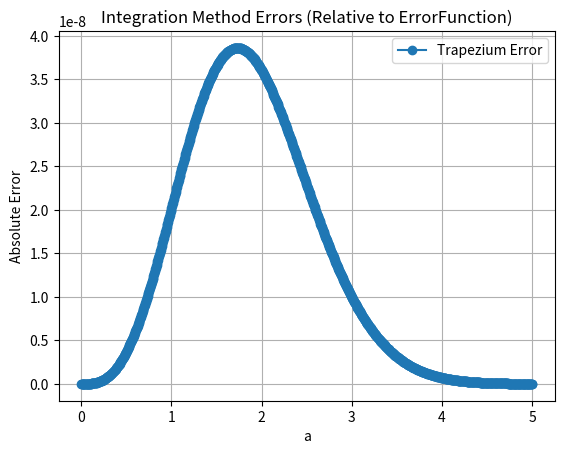

Write the Python code that produced this figure.
# Import Libraries 

import numpy as np
from scipy.special import erf
import matplotlib.pyplot as plt

# Define integrator class 

class GaussianIntegrator:
    """
    Base class for performing integration on a Gaussian
    """

    def __init__(self, mean = 0, sigma = 1):
        self.mean = mean
        self.sigma = sigma
    
    def gaussian(self, x):
        
        return (1 / (self.sigma * np.sqrt(2 * np.pi))) * np.exp(-((x - self.mean) ** 2) / (2 * self.sigma ** 2))
    
    def integrate(self, a, b):
        raise NotImplementedError('integrate needs to be implemented in derived classes')

class ErrorFunctionTest(GaussianIntegrator):
        
    def integrate(self, a, b):

        z_a = a / (self.sigma * np.sqrt(2))
        z_b = b / (self.sigma * np.sqrt(2))
        
        return 0.5 * (erf(z_b) - erf(z_a))

class ExtendedTrapezium(GaussianIntegrator):
    
    def integrate(self, a, b, num_points = 1000):

        x = np.linspace(a, b, num_points)  
        y = self.gaussian(x)
    
        h = (b - a) / (num_points - 1)

        integral = 0.5 * (y[0] + y[-1])
        integral += sum(y[1:-1]) 
        integral *= h 

        return integral
    
class MonteCarlo(GaussianIntegrator):
    pass
    
if __name__ == "__main__":
     
    erf_function = ErrorFunctionTest()
    trapezium  = ExtendedTrapezium()

    a_values = np.linspace(0, 5, 1000)  
    trapezium_results = []
    erf_results = []
    trapezium_errors = []

    for a in a_values:
        erf_result = erf_function.integrate(0, a)
        trapezium_result = trapezium.integrate(0, a)

        erf_results.append(erf_result)
        trapezium_results.append(trapezium_result)

        trapezium_errors.append(abs(erf_result - trapezium_result))

    plt.plot(a_values, trapezium_errors, label="Trapezium Error", marker="o")
    plt.xlabel("a")
    plt.ylabel("Absolute Error")
    plt.title("Integration Method Errors (Relative to ErrorFunction)")
    plt.legend()
    plt.grid()
    plt.show()





